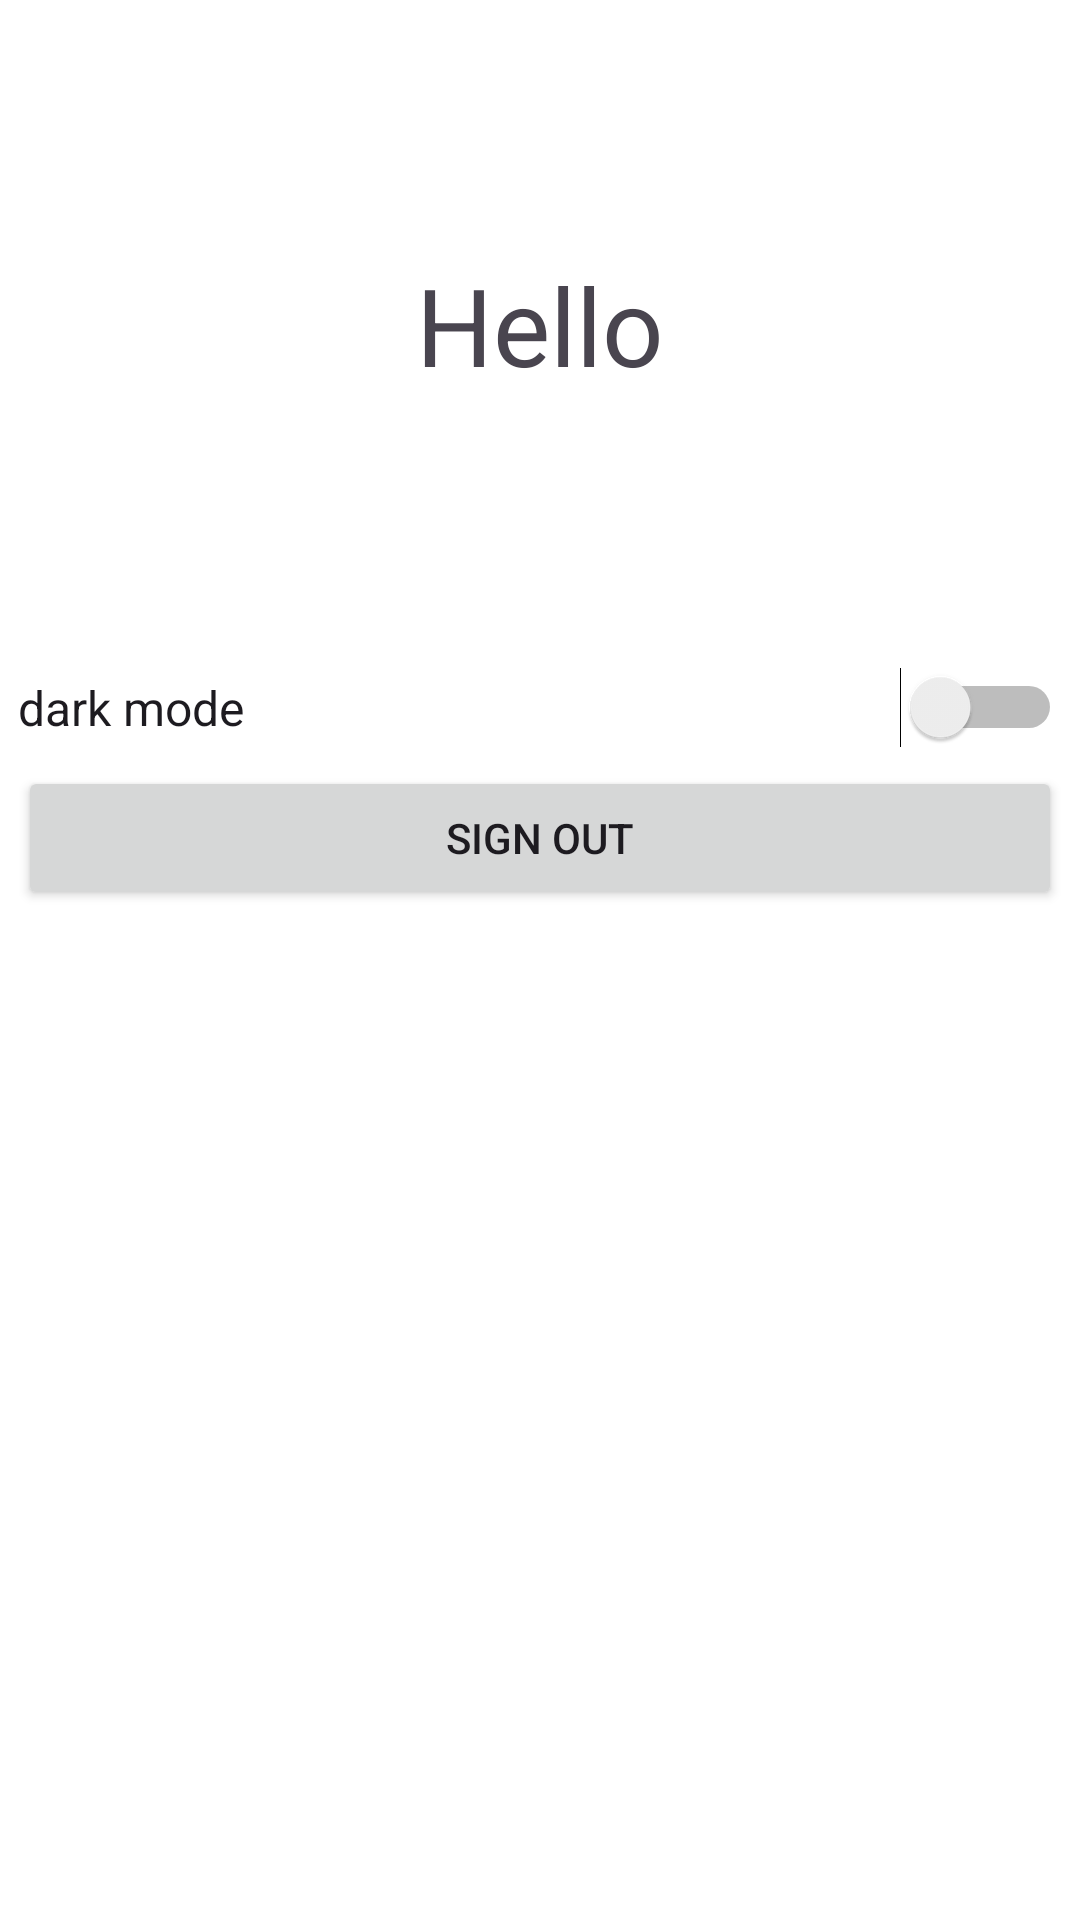

The Android layout XML behind this screen, and the referenced resources:
<!-- AndroidManifest.xml: application theme Theme.Gooder -->
<!-- res/layout/fragment_setting.xml -->
<?xml version="1.0" encoding="utf-8"?>
<FrameLayout xmlns:android="http://schemas.android.com/apk/res/android"
    xmlns:tools="http://schemas.android.com/tools"
    android:layout_width="match_parent"
    android:layout_height="match_parent"
    tools:context=".SettingFragment">


    <LinearLayout
        android:layout_width="match_parent"
        android:layout_height="match_parent"
        android:orientation="vertical">

        <LinearLayout
            android:id="@+id/setting_user_container"
            android:layout_width="match_parent"
            android:layout_height="wrap_content"
            android:layout_weight="1"
            android:orientation="vertical"
            android:gravity="center_vertical">

            <TextView
                android:id="@+id/tv_setting_user_name"
                android:layout_width="match_parent"
                android:layout_height="wrap_content"
                android:text="Hello"
                android:textAlignment="center"
                android:textSize="36sp"/>
        </LinearLayout>

        <ScrollView
            android:id="@+id/sv_setting"
            android:layout_width="match_parent"
            android:layout_height="wrap_content"
            android:layout_weight="2">

            <LinearLayout
                android:layout_width="match_parent"
                android:layout_height="wrap_content"
                android:orientation="vertical"
                android:paddingStart="6dp"
                android:paddingEnd="6dp">


                <Switch
                    android:id="@+id/switch_dark_mode"
                    android:layout_width="match_parent"
                    android:layout_height="wrap_content"
                    android:layout_marginTop="6dp"
                    android:layout_marginBottom="6dp"
                    android:paddingStart="0dp"
                    android:paddingEnd="0dp"
                    android:text="dark mode"
                    android:textSize="16sp" />

                <Button
                    android:id="@+id/btn_setting_sign_out"
                    style="@style/Widget.AppCompat.Button"
                    android:layout_width="match_parent"
                    android:layout_height="wrap_content"
                    android:text="Sign out" />

            </LinearLayout>
        </ScrollView>
    </LinearLayout>

</FrameLayout>
<!-- resources referenced by this layout -->
<resources>
  <style name="Theme.Gooder" parent="Base.Theme.Gooder" />
  <style name="Base.Theme.Gooder" parent="Theme.Material3.DayNight.NoActionBar">
          
          
          <item name="colorOnBackground">#5A5A5B</item>
          <item name="android:windowBackground">@color/white</item>
          <item name="colorSurface">@color/white</item>
      </style>
  <!-- not gathered from this repository: default colours our renderer supplied (Android Studio template values) -->
  <color name="white">#FFFFFFFF</color>
</resources>
